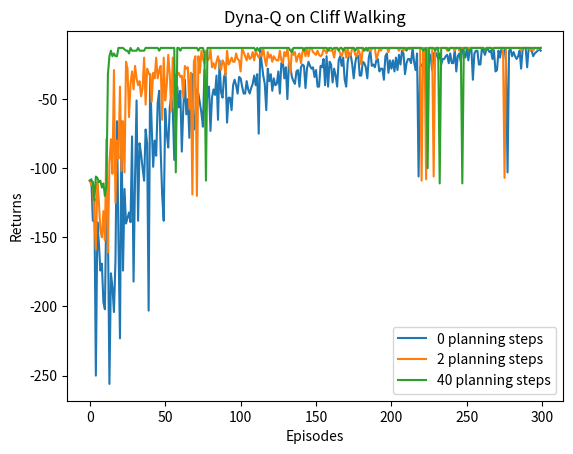

Here is the Python script that generated this plot:
import matplotlib.pyplot as plt
import numpy as np
from tqdm import tqdm
import random
import time


class CliffWalkingEnv:
    def __init__(self, ncol, nrow):
        self.nrow = nrow
        self.ncol = ncol
        self.x = 0  # 记录当前智能体位置的横坐标
        self.y = self.nrow - 1  # 记录当前智能体位置的纵坐标

    def step(self, action):  # 外部调用这个函数来改变当前位置
        # 4种动作, change[0]:上, change[1]:下, change[2]:左, change[3]:右。坐标系原点(0,0)
        # 定义在左上角
        change = [[0, -1], [0, 1], [-1, 0], [1, 0]]
        self.x = min(self.ncol - 1, max(0, self.x + change[action][0]))
        self.y = min(self.nrow - 1, max(0, self.y + change[action][1]))
        next_state = self.y * self.ncol + self.x
        reward = -1
        done = False
        if self.y == self.nrow - 1 and self.x > 0:  # 下一个位置在悬崖或者目标
            done = True
            if self.x != self.ncol - 1:
                reward = -100
        return next_state, reward, done

    def reset(self):  # 回归初始状态,起点在左上角
        self.x = 0
        self.y = self.nrow - 1
        return self.y * self.ncol + self.x

class DynaQ:
    """ Dyna-Q算法 """
    def __init__(self,ncol,nrow,epsilon,alpha,gamma,n_planning,n_action=4):
        self.Q_table = np.zeros([nrow * ncol, n_action])  # 初始化Q(s,a)表格
        self.n_action = n_action  # 动作个数
        self.alpha = alpha  # 学习率
        self.gamma = gamma  # 折扣因子
        self.epsilon = epsilon  # epsilon-贪婪策略中的参数

        self.n_planning = n_planning   # 执行Q-planning的次数, 对应1次Q-learning
        #  model: 用来存“环境记忆”的一阶模型：(s,a) 映射到最近一次看到的 (r,s')。
        self.model = dict()  # 环境模型

    def take_action(self, state):  # 选取下一步的操作
        if np.random.random() < self.epsilon:
            action = np.random.randint(self.n_action)
        else:
            action = np.argmax(self.Q_table[state])
        return action

    def q_learning(self, s0, a0, r, s1):
        td_error = r + self.gamma * self.Q_table[s1].max(
        ) - self.Q_table[s0, a0]
        self.Q_table[s0, a0] += self.alpha * td_error

    def update(self, s0, a0, r, s1):
        self.q_learning(s0, a0, r, s1)
        #  model: ：(s,a) 映射到最近一次看到的 (r,s')。
        self.model[(s0, a0)] = r, s1  # 将数据添加到模型中
        #  第 3 步在不与环境交互的情况下，随机挑以前见过的 (s,a)，拿出模型给的 (r,s') 回放，
        #  再做 n_planning 次 Q-learning。
        # → 这就是 Dyna-Q 的关键：用模型复习，放大数据利用率，因此收敛更快
        for _ in range(self.n_planning):  # Q-planning循环
            # 随机选择曾经遇到过的状态动作对
            (s, a), (r, s_) = random.choice(list(self.model.items()))
            self.q_learning(s, a, r, s_)

def DynaQ_CliffWalking(n_planning):
    ncol = 12
    nrow = 4
    env = CliffWalkingEnv(ncol, nrow)
    epsilon = 0.01
    alpha = 0.1
    gamma = 0.9
    agent = DynaQ(ncol, nrow, epsilon, alpha, gamma, n_planning)
    num_episodes = 300  # 智能体在环境中运行多少条序列

    return_list = []  # 记录每一条序列的回报
    for i in range(10):  # 显示10个进度条
        # tqdm的进度条功能
        with tqdm(total=int(num_episodes / 10),
                  desc='Iteration %d' % i) as pbar:
            for i_episode in range(int(num_episodes / 10)):  # 每个进度条的序列数
                episode_return = 0
                state = env.reset()
                done = False
                while not done:
                    action = agent.take_action(state)
                    next_state, reward, done = env.step(action)
                    episode_return += reward  # 这里回报的计算不进行折扣因子衰减
                    agent.update(state, action, reward, next_state)
                    state = next_state
                return_list.append(episode_return)
                if (i_episode + 1) % 10 == 0:  # 每10条序列打印一下这10条序列的平均回报
                    pbar.set_postfix({
                        'episode':
                        '%d' % (num_episodes / 10 * i + i_episode + 1),
                        'return':
                        '%.3f' % np.mean(return_list[-10:])
                    })
                pbar.update(1)
    return return_list

np.random.seed(0)
random.seed(0)
n_planning_list = [0, 2, 40]
for n_planning in n_planning_list:
    print('Q-planning步数为：%d' % n_planning)
    time.sleep(0.5)
    return_list = DynaQ_CliffWalking(n_planning)
    episodes_list = list(range(len(return_list)))
    plt.plot(episodes_list,
             return_list,
             label=str(n_planning) + ' planning steps')
plt.legend()
plt.xlabel('Episodes')
plt.ylabel('Returns')
plt.title('Dyna-Q on {}'.format('Cliff Walking'))
plt.show()
